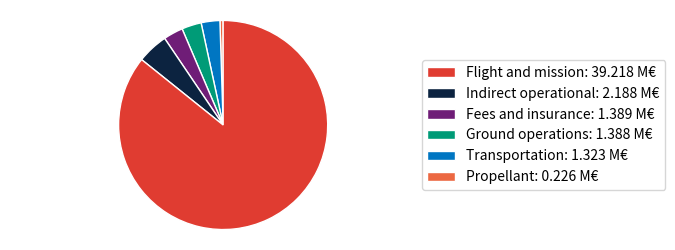

Write Python code to recreate this figure.
import matplotlib.pyplot as plt
import random

# Your color palette
PALETTE = [
    '#0C2340', '#00B8C8', '#0076C2', '#6F1D77', '#EF60A3', '#A50034',
    '#E03C31', '#EC6842', '#FFB81C', '#6CC24A', '#009B77', '#5C5C5C'
]

def plot_pie_dicts(
    dicts_info,
    palette=PALETTE,
    legend_x=0.95,
    hspace=0.3
):
    """
    dicts_info : list of (data_dict, title, unit, show_title, sort_flag) tuples
                  - data_dict  : mapping labels→values
                  - title      : legend title
                  - unit       : unit string to append to values
                  - show_title : bool, whether to show legend title
                  - sort_flag  : bool, whether to sort slices by value
    palette    : list of hex colors to choose from
    legend_x   : x‐position for legends (0–1)
    hspace     : vertical spacing between subplots
    """
    # 1) Collect all unique keys across all dicts
    unique_keys = []
    for data, *_ in dicts_info:
        for k in data:
            if k not in unique_keys:
                unique_keys.append(k)

    # 2) Assign each key a random color (no repeats until palette exhausted)
    available = palette.copy()
    random.shuffle(available)
    key_colors = {}
    for k in unique_keys:
        if available:
            key_colors[k] = available.pop()
        else:
            key_colors[k] = random.choice(palette)

    # 3) Set up subplots
    n = len(dicts_info)
    fig, axes = plt.subplots(n, 1, figsize=(8*0.85, 4*0.65 * n), dpi=250)
    if n == 1:
        axes = [axes]
    fig.subplots_adjust(hspace=hspace)

    # 4) Draw each pie & legend
    for ax, (data, title, unit, show_title, sort_flag) in zip(axes, dicts_info):
        # filter out zero entries
        filtered = {k: v for k, v in data.items() if v > 0}
        # sort or preserve original order
        if sort_flag:
            items = sorted(filtered.items(), key=lambda iv: iv[1])
        else:
            items = list(filtered.items())

        sizes  = [v for _, v in items]
        colors = [key_colors[k] for k, _ in items]
        wedges, _ = ax.pie(
            sizes,
            labels=[''] * len(items),
            startangle=90,
            colors=colors,
            wedgeprops=dict(edgecolor='w')
        )
        ax.axis('equal')

        # build legend in descending order
        items_desc   = items[::-1]
        wedges_desc  = wedges[::-1]
        legend_labels = [f"{k}: {v} {unit}" for k, v in items_desc]

        legend_kwargs = {
            'handles': wedges_desc,
            'labels': legend_labels,
            'loc': 'center left',
            'bbox_to_anchor': (legend_x, 0.5)
        }
        if show_title:
            legend_kwargs.update({
                'title': title,
            })

        ax.legend(**legend_kwargs)

    plt.tight_layout()
    plt.show()


delta_v = {
    '5% margin': round((6029 + 114 + 112 + 157 + 506) * 0.05),
    'Landing burn': 506,
    'Deorbit burn': 157,
    'Circularization at 600 km': 112,
    'Injection to 600 km transfer orbit': 114,
    'Initial orbit injection': 6029,
    'Atmospheric drag': 0
}

average_loads = {
    'GNC': 908,
    'Communication': 205,
    'Thermal control': 360,
    'Data processing': 100,
    'Pumps and compressors': 2000,
    'Actuators and control surfaces': 0
}

peak_loads = {
    "GNC": 1143,
    "Communication": 300,
    "Thermal control": 460,
    "Data processing": 629,
    "Pumps and compressors": 6000,
    "Actuators and control surfaces": 475
}

empty_mass = {
    'Fuel tank': 35219,
    'Thermal control': 600,
    'Thrust vector control': 864,
    'Power': 719,
    #'GNC': 100,
    #'Attitude control': 4,
    'Oxidizer tank': 12051,
    'Engines': 5457,
    'Payload fairing': 4997,
    #'Data handling': 100,
    #'Avionics harness': 403,
    'Interstage structure': 462,
    'Avionics': 100+4+100+403,
}

total_mass = {
    'Empty mass': 60906,
    'Propellant and payload': 218643
}

cost = {
    'Ground operations': 1.388,
    'Propellant': 0.226,
    'Flight and mission': 39.218,
    'Transportation': 1.323,
    'Fees and insurance': 1.389,
    'Indirect operational': 2.188,
}

# First: show title, second: sort
plot_pie_dicts([
    # (average_loads, "Average Loads", "W", False, True),
    # (peak_loads,    "Peak Loads",    "W", False, True)
    # (delta_v,       "Delta V", "m/s", False, False),
    #(empty_mass,    "Empty Mass", "kg", False, True),
    #(total_mass,    "Total Mass", "kg", False, True)
    (cost,          "Cost", "M€", False, True)
])